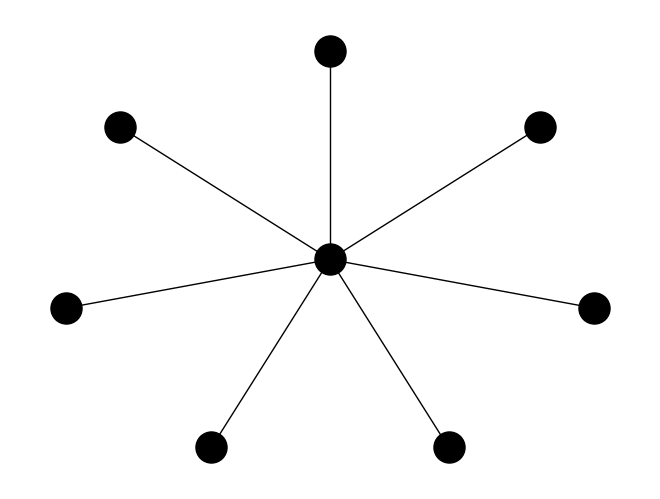
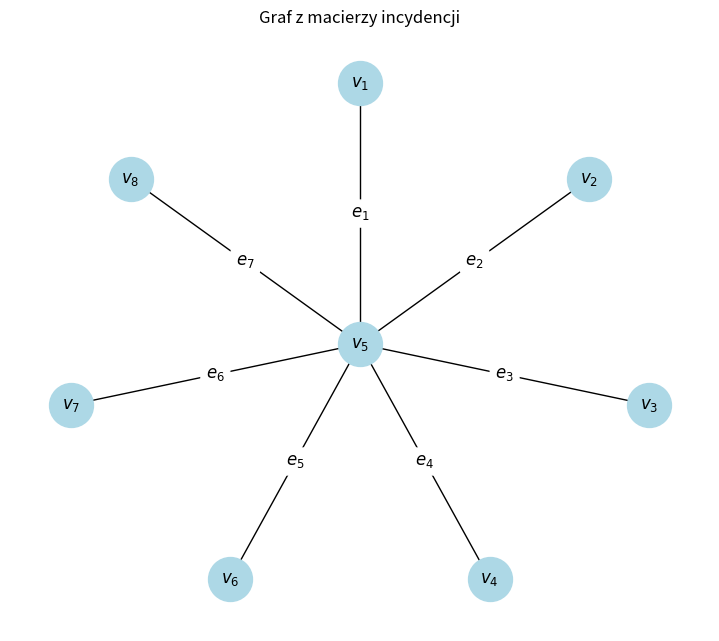

Write the Python code that produced these figures, in order.
import matplotlib.pyplot as plt
import networkx as nx
import pandas as pd

#First drwaing
#maths symbols to show indexes
nodes = [r"$v_1$", r"$v_2$", r"$v_3$", r"$v_4$", r"$v_5$", r"$v_6$", r"$v_7$", r"$v_8$"]

pos = {
    r"$v_5$": (0, 0),
    r"$v_1$": (0, 3),
    r"$v_2$": (2.3, 1.9),
    r"$v_3$": (2.9, -0.7),
    r"$v_4$": (1.3, -2.7),
    r"$v_6$": (-1.3, -2.7),
    r"$v_7$": (-2.9, -0.7),
    r"$v_8$": (-2.3, 1.9)
}
# matrix
matrix = [
    [0, 0, 0, 0, 1, 0, 0, 0],
    [0, 0, 0, 0, 1, 0, 0, 0],
    [0, 0, 0, 0, 1, 0, 0, 0],
    [0, 0, 0, 0, 1, 0, 0, 0],
    [1, 1, 1, 1, 0, 1, 1, 1],
    [0, 0, 0, 0, 1, 0, 0, 0],
    [0, 0, 0, 0, 1, 0, 0, 0],
    [0, 0, 0, 0, 1, 0, 0, 0]
]

#create a table with row and column names
df = pd.DataFrame(matrix, index=nodes, columns=nodes)

# graf from matrix
G = nx.from_pandas_adjacency(df)

fig, ax = plt.subplots(figsize=(8, 6))
ax.axis("off")

table = ax.table(
    cellText=matrix,
    rowLabels=nodes,
    colLabels=nodes,
    loc="center",
    cellLoc="center",
    edges="open",
    bbox=[0.18, 0.12, 0.70, 0.70]
)

table.auto_set_font_size(False)
table.set_fontsize(12)
table.scale(1.2, 1.5)

plt.title("Macierz sąsiedztwa", pad=20)
plt.savefig("macierz_sasiedztwa.png", dpi=300, bbox_inches="tight")
plt.show()

plt.figure()
nx.draw(G, pos, node_color="black", node_size=500)
plt.show()

#---------------------------------
#how incidence matrix looks like
vertices = [r"$v_1$", r"$v_2$", r"$v_3$", r"$v_4$",
            r"$v_5$", r"$v_6$", r"$v_7$", r"$v_8$"]

edges = [r"$e_1$", r"$e_2$", r"$e_3$", r"$e_4$",
         r"$e_5$", r"$e_6$", r"$e_7$"]

incidence_matrix = [
    [1, 0, 0, 0, 0, 0, 0],  # v1
    [0, 1, 0, 0, 0, 0, 0],  # v2
    [0, 0, 1, 0, 0, 0, 0],  # v3
    [0, 0, 0, 1, 0, 0, 0],  # v4
    [1, 1, 1, 1, 1, 1, 1],  # v5
    [0, 0, 0, 0, 1, 0, 0],  # v6
    [0, 0, 0, 0, 0, 1, 0],  # v7
    [0, 0, 0, 0, 0, 0, 1]   # v8
]
df1 = pd.DataFrame(incidence_matrix, index=vertices, columns=edges)

fig1, ax1 = plt.subplots(figsize=(7, 5))
ax1.axis("off")

table1 = ax1.table(
    cellText=incidence_matrix,
    rowLabels=vertices,
    colLabels=edges,
    loc="center",
    cellLoc="center",
    edges="open",
    bbox=[0.18, 0.12, 0.70, 0.70]
)

table1.auto_set_font_size(False)
table1.set_fontsize(12)
table1.scale(1.2, 1.5)

ax1.set_title("Macierz incydencji", pad=20)

plt.savefig("macierz_incydencji.png", dpi=300, bbox_inches="tight")
plt.show()

G1 = nx.Graph()
G1.add_nodes_from(vertices)

# dla każdej kolumny, czyli dla każdej krawędzi e_i
for edge in df1.columns:
    # szukamy wierzchołków, które mają 1 w tej kolumnie
    connected_vertices = df1.index[df1[edge] == 1].tolist()

    # każda zwykła krawędź łączy dokładnie dwa wierzchołki
    if len(connected_vertices) == 2:
        u = connected_vertices[0]
        v = connected_vertices[1]

        # dodajemy krawędź i zapisujemy jej nazwę jako label
        G1.add_edge(u, v, label=edge)

pos1 = {
    r"$v_5$": (0, 0),
    r"$v_1$": (0, 3),
    r"$v_2$": (2.3, 1.9),
    r"$v_3$": (2.9, -0.7),
    r"$v_4$": (1.3, -2.7),
    r"$v_6$": (-1.3, -2.7),
    r"$v_7$": (-2.9, -0.7),
    r"$v_8$": (-2.3, 1.9)
}

plt.figure(figsize=(7, 6))

# rysujemy wierzchołki i krawędzie
nx.draw(
    G1,
    pos1,
    with_labels=True,
    node_color="lightblue",
    node_size=1000,
    font_size=12
)

# podpisy krawędzi, czyli e_1, e_2, ...
edge_labels = nx.get_edge_attributes(G1, "label")

nx.draw_networkx_edge_labels(
    G1,
    pos1,
    edge_labels=edge_labels,
    font_size=12,
    rotate=False
)

plt.title("Graf z macierzy incydencji")
plt.show()
